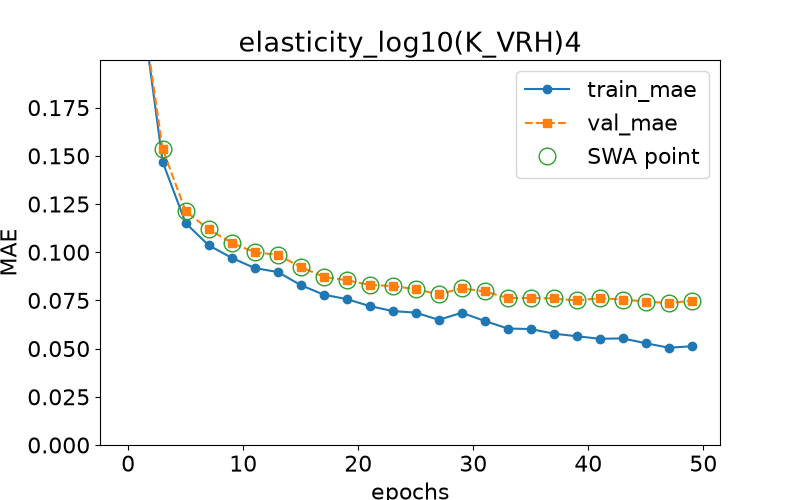

The table this chart was drawn from, first rows:
epoch, train loss, val loss, swa
0.0, 0.2418, 0.2425, n
1.0, 0.2354, 0.2351, y
3.0, 0.1468, 0.1535, y
5.0, 0.1151, 0.1212, y
7.0, 0.1036, 0.1119, y
9.0, 0.09711, 0.1049, y
11.0, 0.09175, 0.1, y
13.0, 0.08975, 0.09863, y
15.0, 0.08295, 0.09236, y
17.0, 0.07797, 0.08724, y
19.0, 0.0757, 0.08546, y
21.0, 0.07206, 0.08302, y
23.0, 0.06947, 0.08246, y
25.0, 0.06865, 0.08087, y
27.0, 0.06493, 0.07819, y
29.0, 0.06859, 0.08129, y
31.0, 0.06434, 0.07963, y
33.0, 0.06041, 0.07628, y
35.0, 0.06015, 0.07627, y
37.0, 0.05774, 0.07602, y
39.0, 0.05643, 0.07499, y
41.0, 0.0551, 0.07616, y
43.0, 0.0553, 0.07544, y
45.0, 0.05277, 0.07441, y
47.0, 0.05048, 0.07358, y
49.0, 0.05121, 0.07485, y
